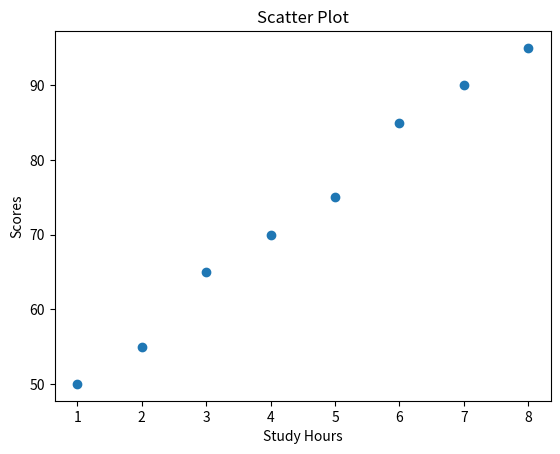

Here is the Python script that generated this plot:
#TASK 1: Correlation Checker

import matplotlib.pyplot as plt
study_hours=[1,2,3,4,5,6,7,8]
scores=[50,55,65,70,75,85,90,95]
plt.xlabel("Study Hours")
plt.ylabel("Scores")
plt.title("Scatter Plot")
plt.scatter(study_hours,scores)
plt.show()